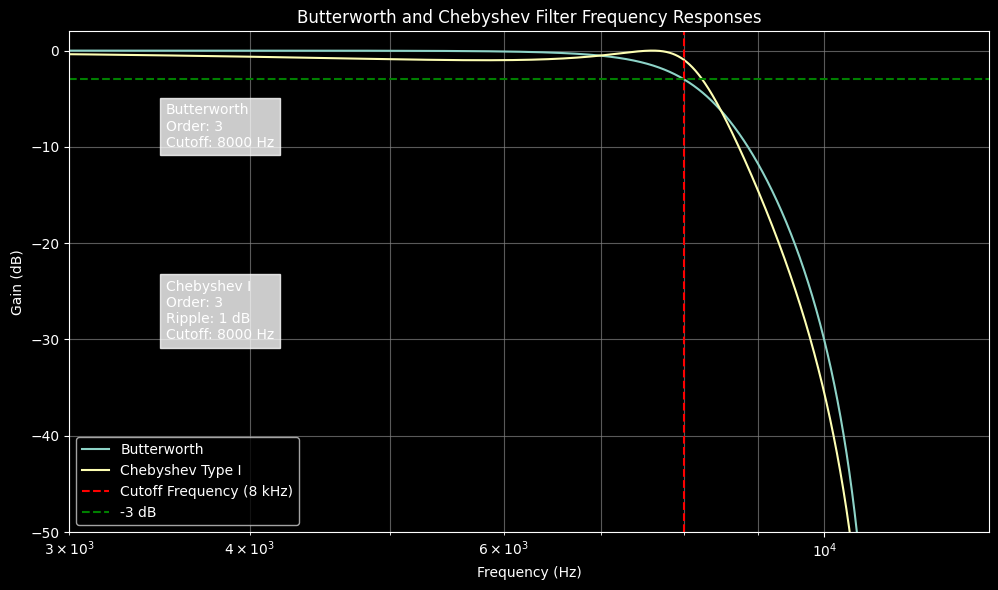

The matplotlib source for this figure:
import numpy as np
import matplotlib.pyplot as plt
from scipy import signal

# Constants
sampling_frequency = 22000  # in Hz
cutoff_frequency = 8000  # in Hz
order = 3  # Filter order
ripple = 1  # Ripple in dB for the Chebyshev filter

# Normalize the frequency to Nyquist Frequency (half of the sampling rate)
normalized_cutoff = cutoff_frequency / (0.5 * sampling_frequency)

# Butterworth Filter Design
butter_b, butter_a = signal.butter(order, normalized_cutoff, btype="low", analog=False)
w_butter, h_butter = signal.freqz(butter_b, butter_a, worN=8000)

# Chebyshev Type I Filter Design
cheby_b, cheby_a = signal.cheby1(
    order, ripple, normalized_cutoff, btype="low", analog=False
)
w_cheby, h_cheby = signal.freqz(cheby_b, cheby_a, worN=8000)

# Plotting in dark mode with the adjusted gain axis
plt.style.use("dark_background")
plt.figure(figsize=(10, 6))

# Plot frequency responses
plt.semilogx(
    0.5 * sampling_frequency * w_butter / np.pi,
    20 * np.log10(np.abs(h_butter)),
    label="Butterworth",
)
plt.semilogx(
    0.5 * sampling_frequency * w_cheby / np.pi,
    20 * np.log10(np.abs(h_cheby)),
    label="Chebyshev Type I",
)

# Add a marker for the cutoff frequency
plt.axvline(
    cutoff_frequency, color="red", linestyle="--", label="Cutoff Frequency (8 kHz)"
)

# Add a marker for the -3 dB point at the cutoff frequency
plt.axhline(-3, color="green", linestyle="--", label="-3 dB")

plt.title("Butterworth and Chebyshev Filter Frequency Responses")
plt.xlabel("Frequency (Hz)")
plt.ylabel("Gain (dB)")
plt.xlim(3000, 13000)  # Frequency range around 8 kHz ± 5 kHz
plt.ylim(-50, 2)  # Gain from +2 to -50 dB (inverted)
plt.grid(which="both", linestyle="-", color="gray", alpha=0.7)

# Adding filter parameters to the plot
plt.text(
    3500,
    -10,
    f"Butterworth\nOrder: {order}\nCutoff: {cutoff_frequency} Hz",
    bbox=dict(facecolor="white", alpha=0.8),
)
plt.text(
    3500,
    -30,
    f"Chebyshev I\nOrder: {order}\nRipple: {ripple} dB\nCutoff: {cutoff_frequency} Hz",
    bbox=dict(facecolor="white", alpha=0.8),
)

plt.legend()
plt.tight_layout()
plt.show()

# Resetting to default style after plot
plt.style.use("default")